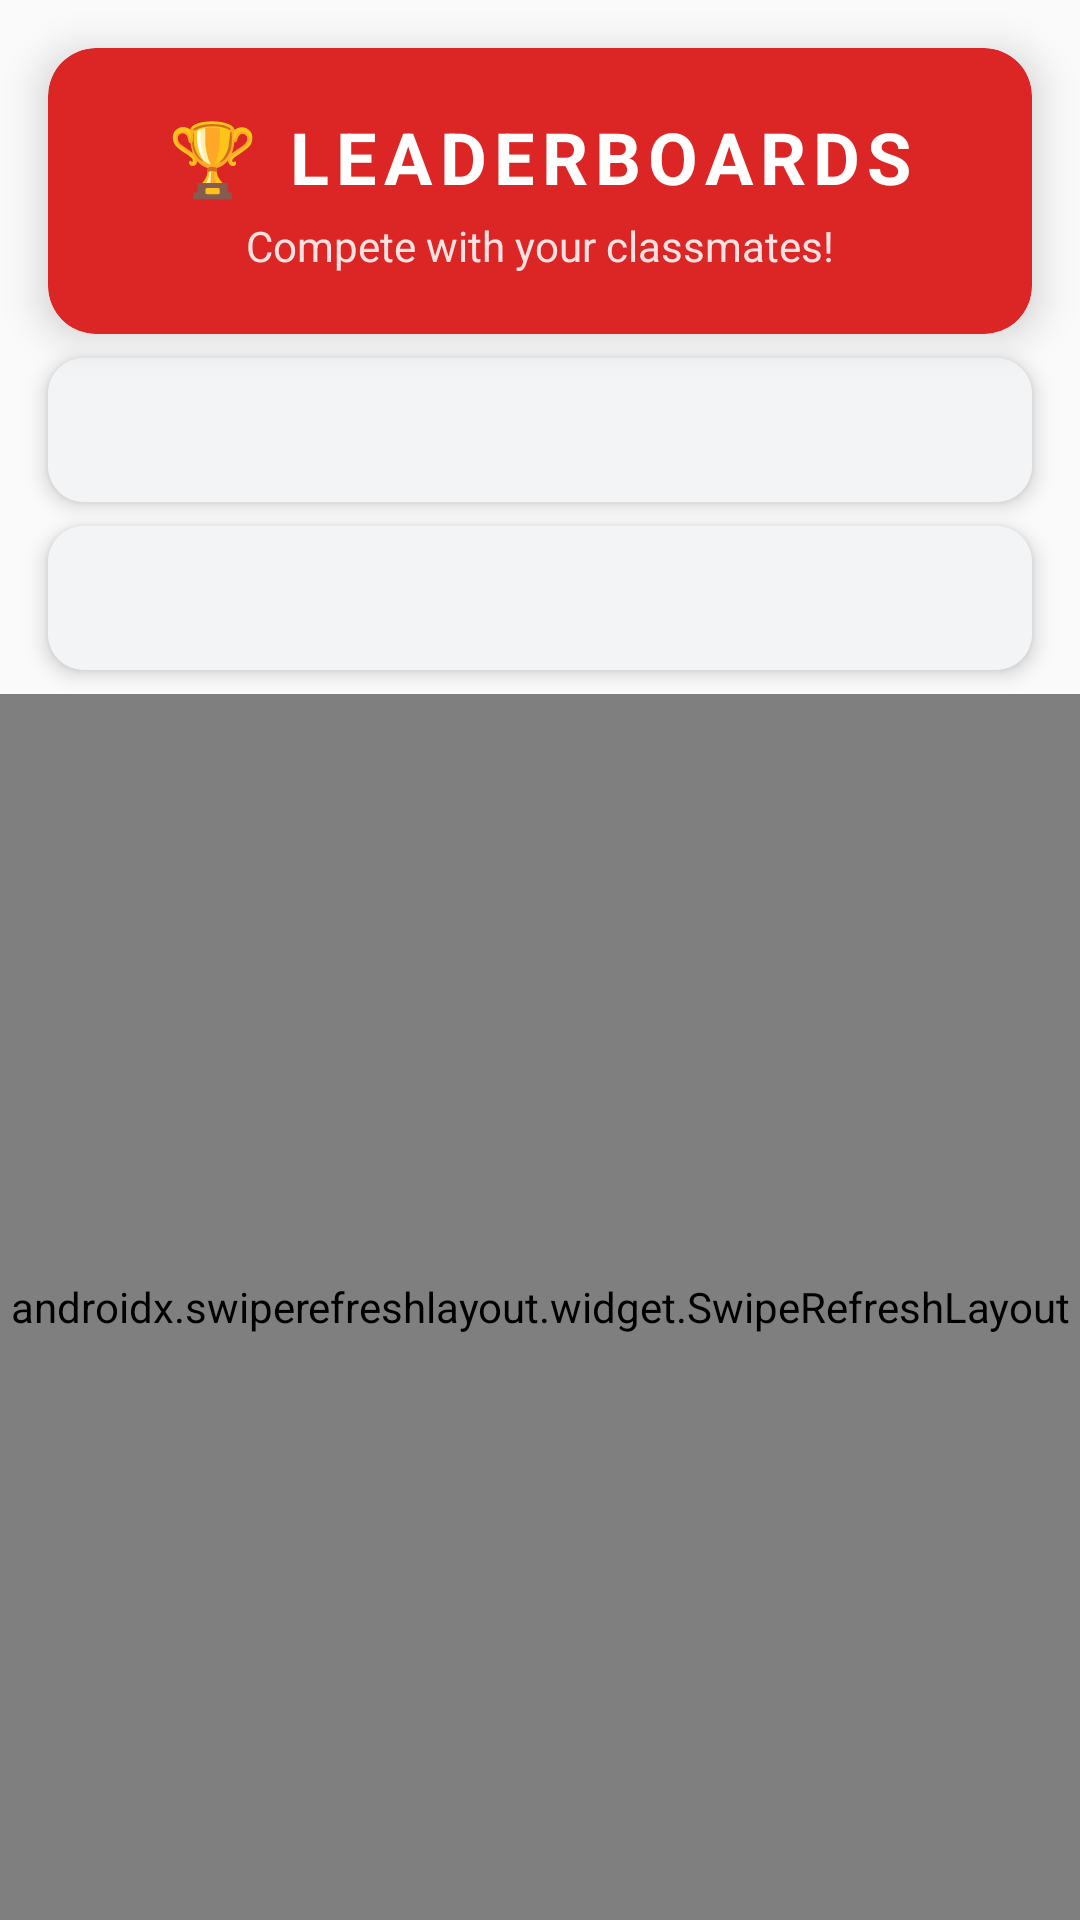

Here is an Android app screen rendered from its layout file. Give the layout XML and the strings, colors and styles it references.
<!-- AndroidManifest.xml: application theme Theme.CodeClash -->
<!-- res/layout/fragments_leaderboards.xml -->
<androidx.constraintlayout.widget.ConstraintLayout xmlns:android="http://schemas.android.com/apk/res/android"
    xmlns:app="http://schemas.android.com/apk/res-auto"
    xmlns:tools="http://schemas.android.com/tools"
    android:layout_width="match_parent"
    android:layout_height="match_parent"
    android:background="@color/game_background"
    tools:context=".Fragments.Leaderboards">

    
    <com.google.android.material.card.MaterialCardView
        android:id="@+id/headerCard"
        android:layout_width="0dp"
        android:layout_height="wrap_content"
        android:layout_margin="16dp"
        app:cardCornerRadius="16dp"
        app:cardElevation="8dp"
        app:cardBackgroundColor="@color/game_red_primary"
        app:layout_constraintTop_toTopOf="parent"
        app:layout_constraintStart_toStartOf="parent"
        app:layout_constraintEnd_toEndOf="parent">

        <LinearLayout
            android:layout_width="match_parent"
            android:layout_height="wrap_content"
            android:orientation="vertical"
            android:padding="20dp"
            android:gravity="center">

            <TextView
                android:layout_width="wrap_content"
                android:layout_height="wrap_content"
                android:text="🏆 LEADERBOARDS"
                android:textColor="@color/white"
                android:textSize="24sp"
                android:textStyle="bold"
                android:letterSpacing="0.1" />

            <TextView
                android:layout_width="wrap_content"
                android:layout_height="wrap_content"
                android:text="Compete with your classmates!"
                android:textColor="@color/game_red_light"
                android:textSize="14sp"
                android:layout_marginTop="4dp" />

        </LinearLayout>

    </com.google.android.material.card.MaterialCardView>

    
    <com.google.android.material.card.MaterialCardView
        android:id="@+id/lessonCard"
        android:layout_width="0dp"
        android:layout_height="wrap_content"
        android:layout_marginHorizontal="16dp"
        android:layout_marginTop="8dp"
        app:cardCornerRadius="12dp"
        app:cardElevation="4dp"
        app:cardBackgroundColor="@color/game_card"
        app:layout_constraintTop_toBottomOf="@id/headerCard"
        app:layout_constraintStart_toStartOf="parent"
        app:layout_constraintEnd_toEndOf="parent">

        <com.google.android.material.tabs.TabLayout
            android:id="@+id/lessonTabs"
            android:layout_width="match_parent"
            android:layout_height="wrap_content"
            android:background="@color/game_gray_light"
            app:tabTextColor="@color/game_text_secondary"
            app:tabSelectedTextColor="@color/game_red_primary"
            app:tabIndicatorColor="@color/game_red_primary"
            app:tabMode="scrollable"
            app:tabGravity="start"
            app:tabPaddingStart="16dp"
            app:tabPaddingEnd="16dp" />

    </com.google.android.material.card.MaterialCardView>

    
    <com.google.android.material.card.MaterialCardView
        android:id="@+id/activityCard"
        android:layout_width="0dp"
        android:layout_height="wrap_content"
        android:layout_marginHorizontal="16dp"
        android:layout_marginTop="8dp"
        app:cardCornerRadius="12dp"
        app:cardElevation="4dp"
        app:cardBackgroundColor="@color/game_card"
        app:layout_constraintTop_toBottomOf="@id/lessonCard"
        app:layout_constraintStart_toStartOf="parent"
        app:layout_constraintEnd_toEndOf="parent">

        <com.google.android.material.tabs.TabLayout
            android:id="@+id/activityTabs"
            android:layout_width="match_parent"
            android:layout_height="wrap_content"
            android:background="@color/game_gray_light"
            app:tabTextColor="@color/game_text_secondary"
            app:tabSelectedTextColor="@color/game_red_primary"
            app:tabIndicatorColor="@color/game_red_primary"
            app:tabMode="fixed"
            app:tabGravity="fill" />

    </com.google.android.material.card.MaterialCardView>

    
    <androidx.swiperefreshlayout.widget.SwipeRefreshLayout
        android:id="@+id/swipeRefresh"
        android:layout_width="0dp"
        android:layout_height="0dp"
        android:layout_marginTop="8dp"
        app:layout_constraintTop_toBottomOf="@id/activityCard"
        app:layout_constraintBottom_toBottomOf="parent"
        app:layout_constraintStart_toStartOf="parent"
        app:layout_constraintEnd_toEndOf="parent">

        <FrameLayout
            android:layout_width="match_parent"
            android:layout_height="match_parent">

            
            <androidx.recyclerview.widget.RecyclerView
                android:id="@+id/leaderboardRecyclerView"
                android:layout_width="match_parent"
                android:layout_height="match_parent"
                android:padding="16dp"
                android:clipToPadding="false" />

            
            <LinearLayout
                android:id="@+id/emptyStateContainer"
                android:layout_width="wrap_content"
                android:layout_height="wrap_content"
                android:orientation="vertical"
                android:gravity="center"
                android:layout_gravity="center"
                android:padding="32dp"
                android:visibility="gone">

                <TextView
                    android:layout_width="wrap_content"
                    android:layout_height="wrap_content"
                    android:text="🏆"
                    android:textSize="64sp"
                    android:layout_marginBottom="16dp" />

                <TextView
                    android:id="@+id/emptyStateText"
                    android:layout_width="wrap_content"
                    android:layout_height="wrap_content"
                    android:text="No scores yet!"
                    android:textColor="@color/game_text_primary"
                    android:textSize="20sp"
                    android:textStyle="bold"
                    android:gravity="center"
                    android:layout_marginBottom="8dp" />

                <TextView
                    android:layout_width="wrap_content"
                    android:layout_height="wrap_content"
                    android:text="Be the first to complete this activity!"
                    android:textColor="@color/game_text_secondary"
                    android:textSize="16sp"
                    android:gravity="center" />

            </LinearLayout>

        </FrameLayout>

    </androidx.swiperefreshlayout.widget.SwipeRefreshLayout>

</androidx.constraintlayout.widget.ConstraintLayout>
<!-- resources referenced by this layout -->
<resources>
  <color name="game_background">#FAFAFA</color>
  <color name="game_card">#FFFFFF</color>
  <color name="game_gray_light">#F3F4F6</color>
  <color name="game_red_light">#FEE2E2</color>
  <color name="game_red_primary">#DC2626</color>
  <color name="game_text_primary">#1F2937</color>
  <color name="game_text_secondary">#6B7280</color>
  <color name="white">#FFFFFF</color>
  <style name="Theme.CodeClash" parent="Theme.MaterialComponents.DayNight.NoActionBar">
          
          <item name="colorPrimary">@color/red_500</item>
          <item name="colorPrimaryVariant">@color/red_600</item>
          <item name="colorOnPrimary">@color/white</item>
          
          <item name="colorSecondary">@color/gray_400</item>
          <item name="colorSecondaryVariant">@color/gray_500</item>
          <item name="colorOnSecondary">@color/white</item>
          
          <item name="android:statusBarColor">?attr/colorPrimaryVariant</item>
          
      </style>
  <color name="red_500">#DC2626</color>
  <color name="red_600">#B91C1C</color>
  <color name="gray_400">#9CA3AF</color>
  <color name="gray_500">#6B7280</color>
</resources>
